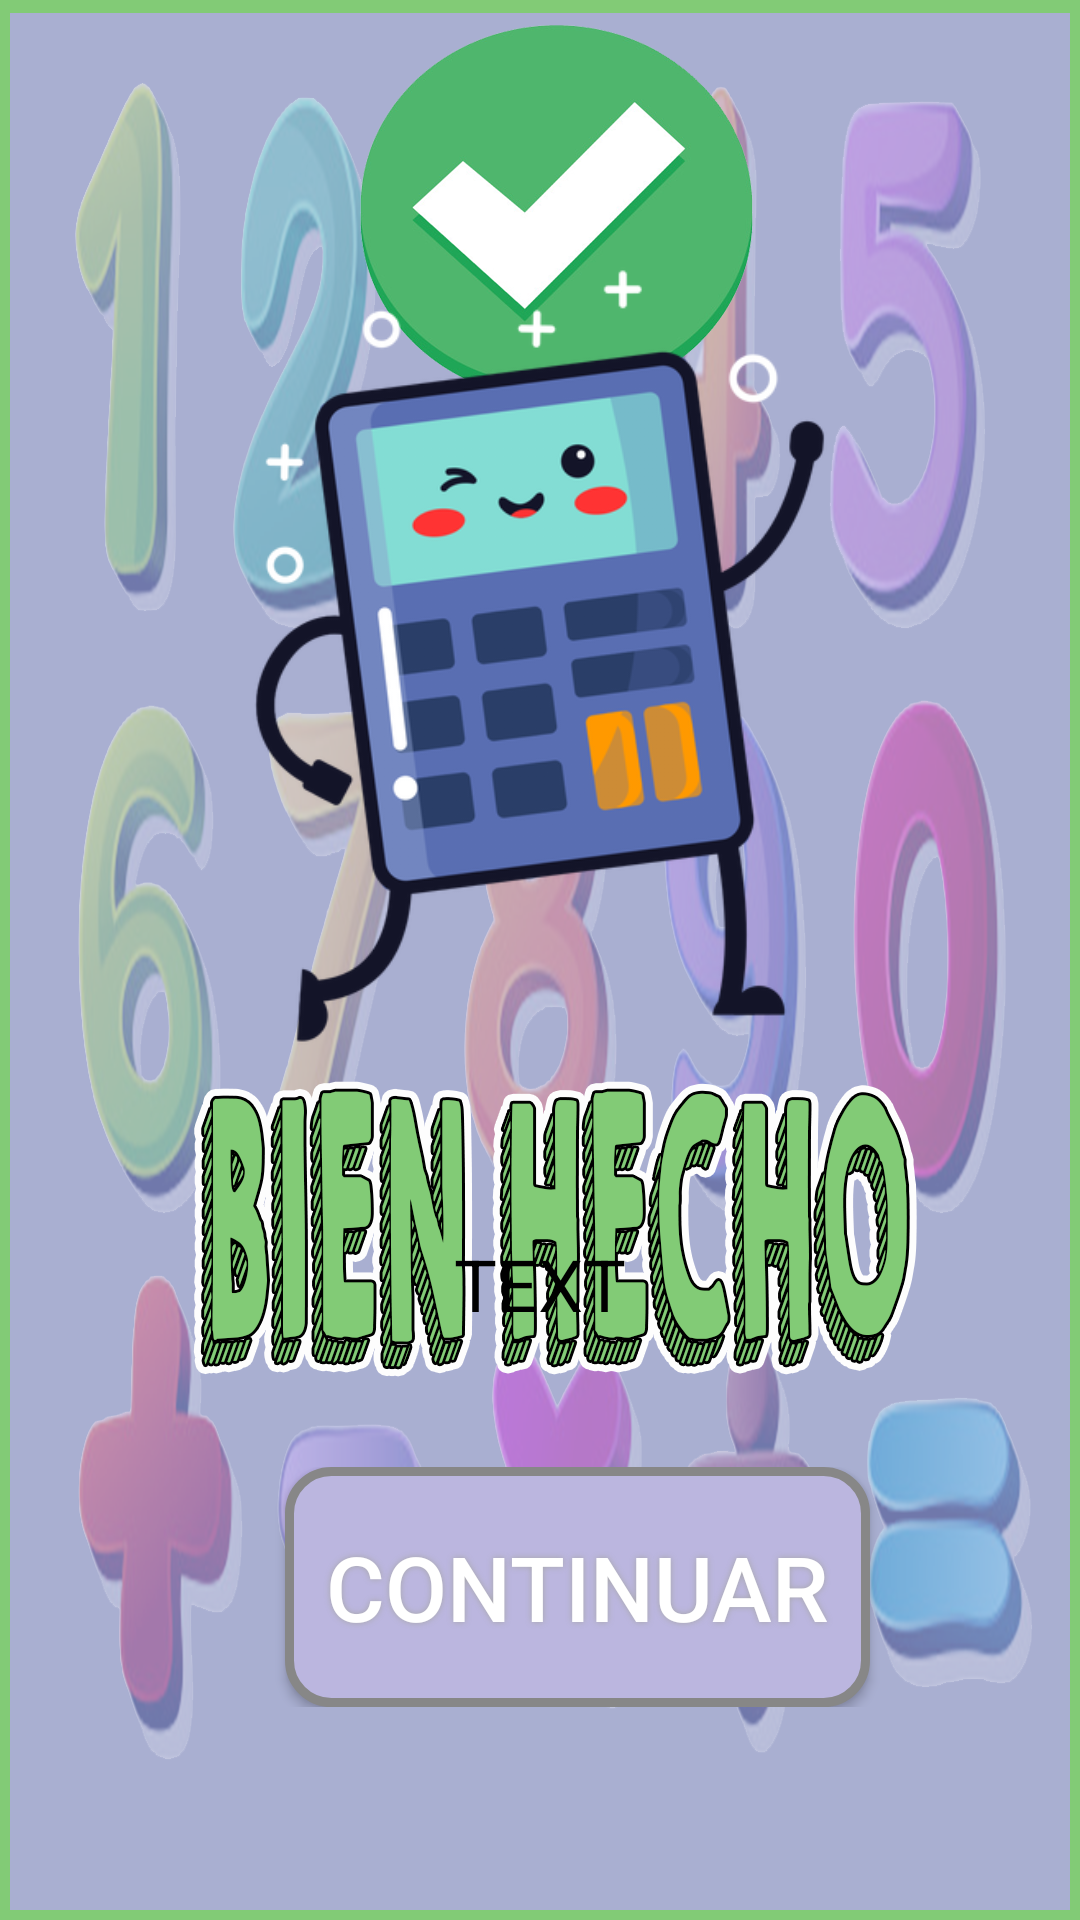

This screen was rendered from an Android layout file. Write that file and the resources it references.
<!-- AndroidManifest.xml: application theme Theme.AppCompat.Light.NoActionBar -->
<!-- res/layout/dialogopersonalizado.xml -->
<?xml version="1.0" encoding="utf-8"?>
<LinearLayout
    xmlns:android="http://schemas.android.com/apk/res/android"
    android:layout_width="match_parent"
    android:layout_height="wrap_content"
    android:gravity="center"
    android:background="@drawable/dialogg"
    android:orientation="vertical">

    <ImageView
        android:layout_width="300dp"
        android:layout_height="296dp"
        android:padding="8dp"
        android:src="@drawable/calculadora" />

    <TextView
        android:id="@+id/text_dialog"
        android:layout_width="match_parent"
        android:layout_height="wrap_content"
        android:layout_margin="45dp"
        android:gravity="center"
        android:text="TEXT"
        android:textColor="@android:color/background_dark"
        android:textSize="24sp" />

    <LinearLayout
        android:layout_width="match_parent"
        android:layout_height="wrap_content"
        android:orientation="horizontal">

        <Button
            android:id="@+id/btncontinuar"
            android:layout_width="195dp"
            android:layout_height="80dp"
            android:layout_marginStart="95dp"
            android:layout_marginLeft="40dp"
            android:layout_marginEnd="0dp"
            android:layout_marginRight="9dp"
            android:background="@layout/buttonshape"

            android:shadowColor="#A8A8A8"
            android:shadowDx="0"
            android:shadowDy="0"
            android:shadowRadius="5"
            android:text="Continuar"
            android:textColor="#FFFFFF"
            android:textSize="30sp" />
    </LinearLayout>
</LinearLayout>
<!-- res/layout/buttonshape.xml (included above) -->
<?xml version="1.0" encoding="utf-8"?>
<shape xmlns:android="http://schemas.android.com/apk/res/android" android:shape="rectangle"
    android:layout_width="5dp" android:layout_height="5dp">
    <corners
        android:radius="14dp"
        />
    <solid
        android:color="#BBB6DF"
        />
    <padding
        android:left="0dp"
        android:top="0dp"
        android:right="0dp"
        android:bottom="0dp"
        />
    <size
        android:width="270dp"
        android:height="60dp"
        />
    <stroke
        android:width="3dp"
        android:color="#878787"
        />
</shape>
<!-- resources referenced by this layout -->
<resources>
  <!-- drawable calculadora: png bitmap (drawable-v24, 258382 bytes) -->
  <!-- drawable dialogg: png bitmap (drawable, 675367 bytes) -->
</resources>
